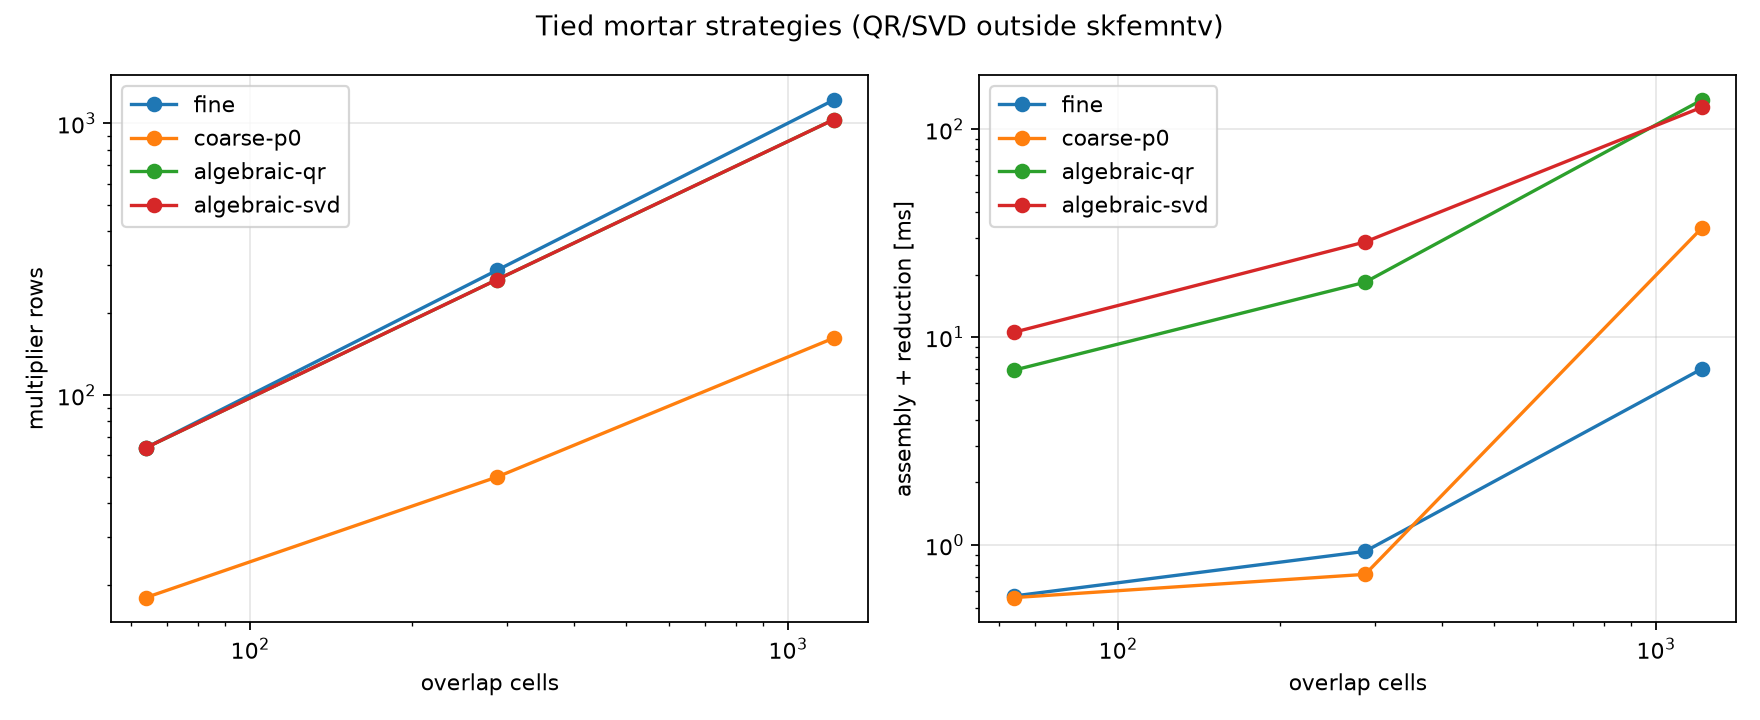

Source data for this figure (header and first rows):
cells, master_facets, slave_facets, overlap_cells, strategy, multiplier_rows, matrix_nnz, matrix_mib, search_ms, assembly_ms, reduction_ms, maximum_local_rows, constant_residual
2, 8, 18, 64, fine, 64, 384, 0.004642, 1.206, 0.5686, 0.0, 0, 6.938893903907228e-18
2, 8, 18, 64, coarse-p0, 18, 138, 0.001652, 1.206, 0.5585, 0.0, 0, 1.0408340855860843e-17
2, 8, 18, 64, algebraic-qr, 64, 384, 0.004642, 1.206, 0.5686, 6.362, 5, 6.938893903907228e-18
2, 8, 18, 64, algebraic-svd, 64, 500, 0.00597, 1.206, 0.5686, 9.977, 5, 1.0408340855860843e-17
4, 32, 50, 288, fine, 288, 1728, 0.02088, 1.768, 0.932, 0.0, 0, 2.6020852139652106e-18
4, 32, 50, 288, coarse-p0, 50, 436, 0.005184, 1.768, 0.7226, 0.0, 0, 1.0408340855860843e-17
4, 32, 50, 288, algebraic-qr, 266, 1596, 0.01928, 1.768, 0.932, 17.43, 9, 2.6020852139652106e-18
4, 32, 50, 288, algebraic-svd, 266, 2388, 0.02835, 1.768, 0.932, 27.76, 9, 5.204170427930421e-18
8, 128, 162, 1216, fine, 1216, 7296, 0.08814, 7.248, 7.023, 0.0, 0, 9.75781955236954e-19
8, 128, 162, 1216, coarse-p0, 162, 1536, 0.0182, 7.248, 33.4, 0.0, 0, 4.336808689942018e-18
8, 128, 162, 1216, algebraic-qr, 1030, 6180, 0.07466, 7.248, 7.023, 131.1, 11, 9.75781955236954e-19
8, 128, 162, 1216, algebraic-svd, 1030, 9956, 0.1179, 7.248, 7.023, 120.4, 11, 1.951563910473908e-18
